Photos from the image-classification dataset "Dataset" in the GitHub repository cartick1907/BTP. Its 5 classes are: MR gad, PET FDG scan, SPECT scan, SPECT T1, SPECT technetium.

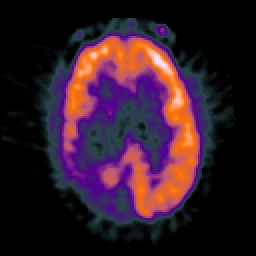
Label: PET FDG scan

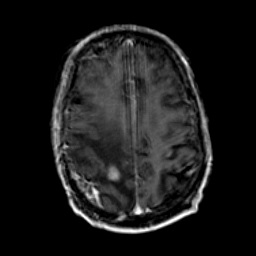
Label: MR gad

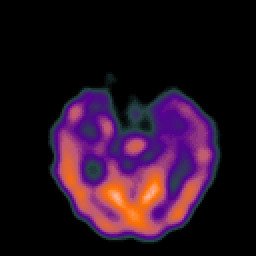
Label: SPECT scan

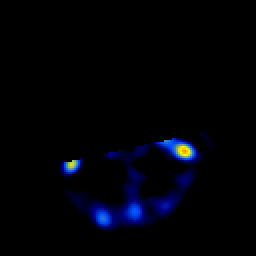
Label: SPECT scan

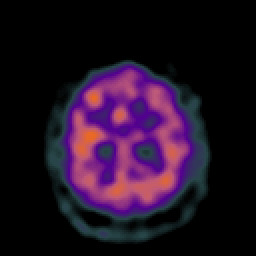
Label: SPECT scan

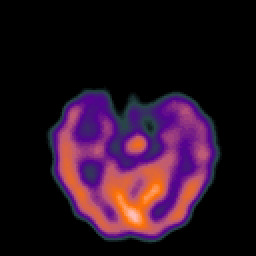
Label: SPECT scan
